Run: headless pygame with SDL's dummy video driver; simulated clock (each Clock.tick advances the game by its frame time, no real sleeping); random seed 0; keys injected as events and as key.get_pressed() state; mouse plan: one left click at the window centre at the start of phase 2, then a move to the lower-right quarter at the start of phase 3.
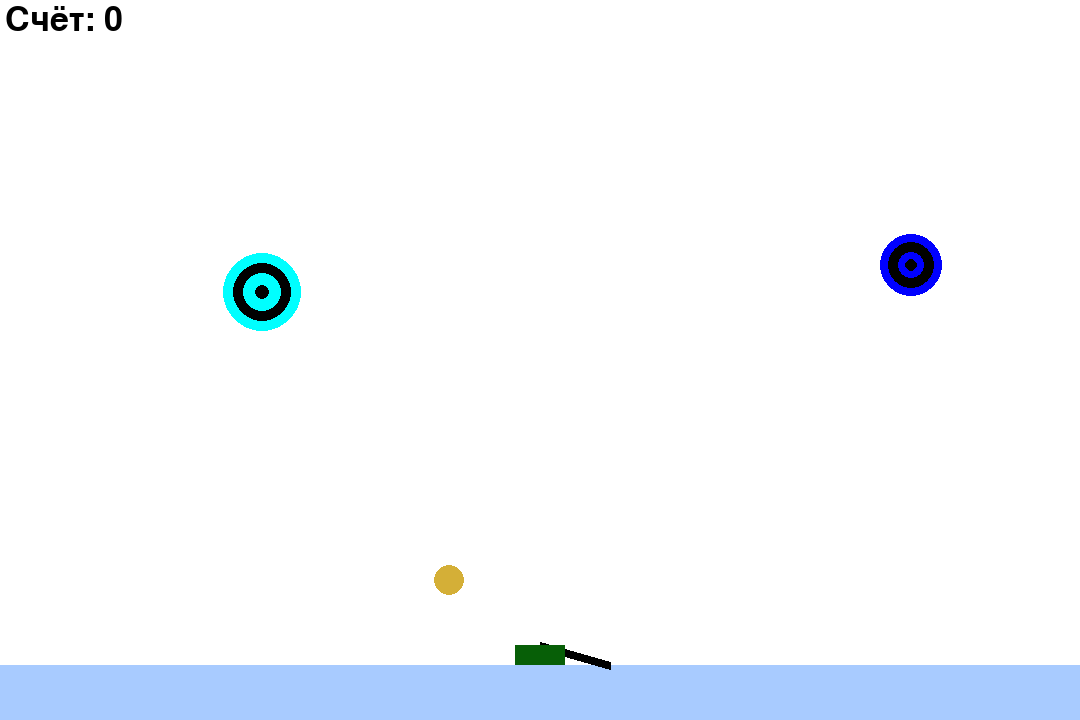
Frame 1 of 4 · flips 1–60 · no input
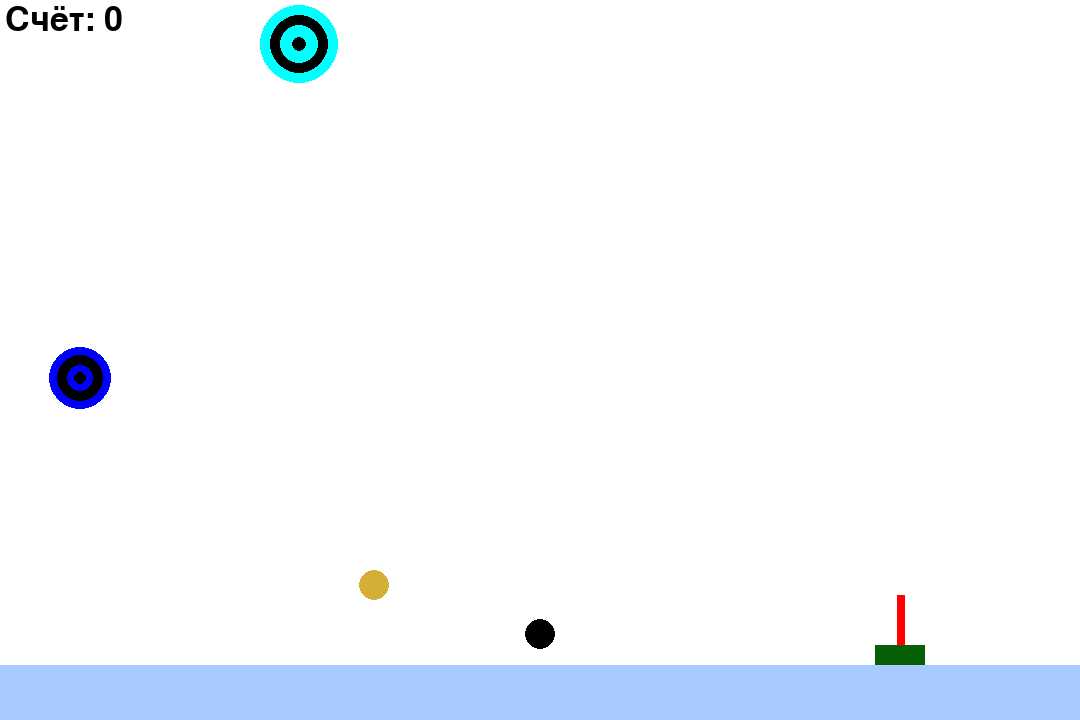
Frame 2 of 4 · flips 61–180 · clicked the window centre · tapped SPACE, RETURN · held RIGHT (→), D
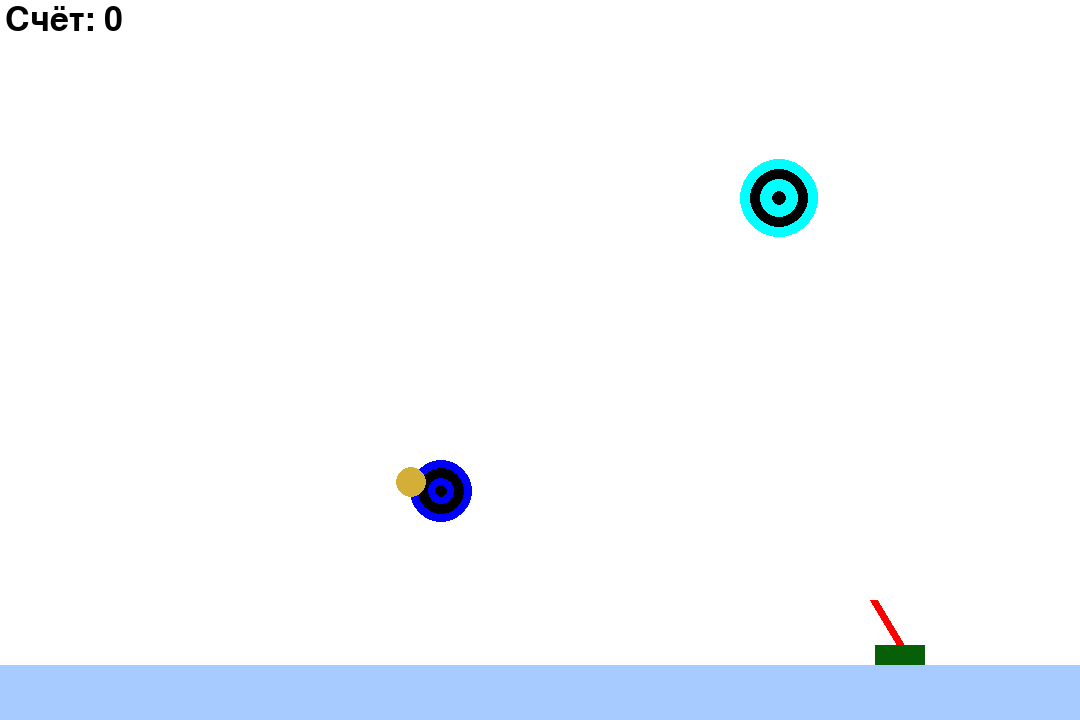
Frame 3 of 4 · flips 181–300 · moved the mouse to the lower-right quarter · held DOWN (↓), S
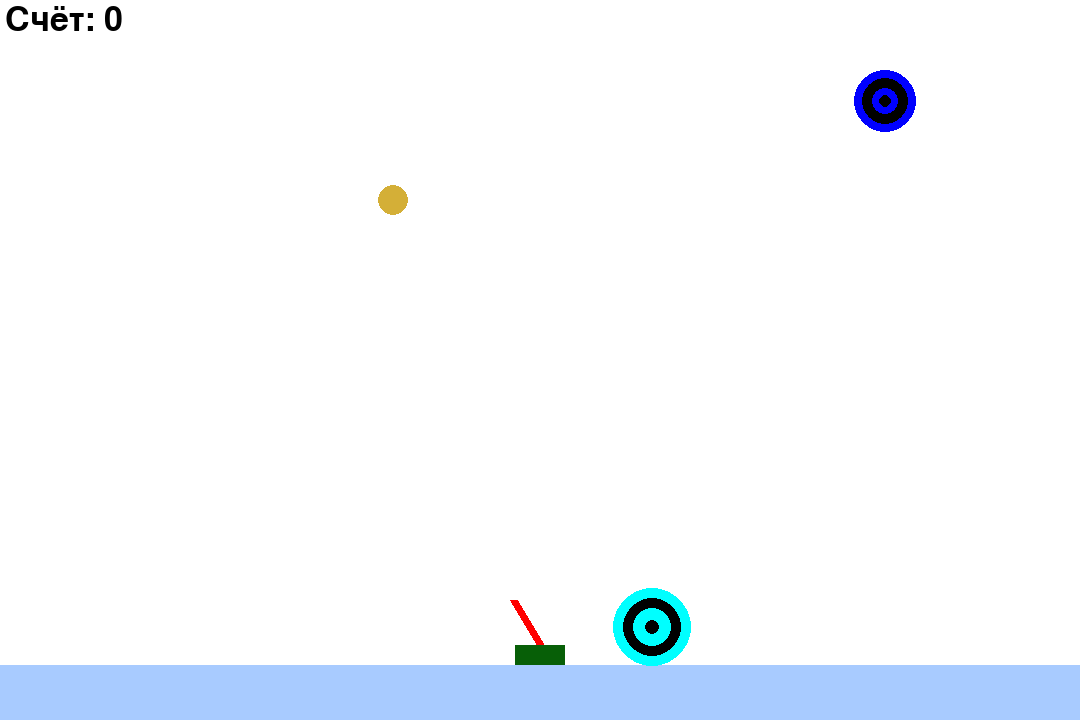
Frame 4 of 4 · flips 301–420 · held LEFT (←), A, UP (↑), W

The pygame program that drew these frames:

import math
from random import *

import pygame
from pygame.draw import *

import math

WHITE = (255, 255, 255)
RED = (255, 0, 0)
BLUE = (0, 0, 255)
LIGHTBLUE = (168, 203, 255)
YELLOW = (255, 255, 0)
GREEN = (0, 255, 0)
MAGENTA = (255, 0, 255)
CYAN = (0, 255, 255)
BLACK = (0, 0, 0)
DARKGREEN = (7, 95, 7)
GOLD = (212, 175, 55)

FPS = 30
width = 1080
height = 720
bottom_line = 55  # величина поля в нижней части экрана

target_colors = [RED, YELLOW, GREEN, BLUE, CYAN, MAGENTA]
target_quantity = 2
special_target_quantity = 1
target_min_radius = 30
target_max_radius = 50
min_deflection_angle = 0
max_deflection_angle = int(math.pi)
target_speed = 15
special_target_speed = 30

gun_len = 70
min_gun_power = 5
max_gun_power = 100
gun_movement_speed = 3

bullet_radius = 15

g = 1  # "типа" ускорение свободного падения


class Target:
    def __init__(
            self, surface, color=None,
            min_angle=min_deflection_angle, max_angle=max_deflection_angle,
                ):
        self.surface = surface
        self.color = color or choice(target_colors)
        width, height = self.surface.get_size()
        self.x = randint(target_max_radius + bottom_line, width - target_max_radius)
        self.y = randint(target_max_radius, height - target_max_radius)
        self.rad = randint(target_min_radius, target_max_radius)
        self.angle = randint(min_angle, max_angle)
        self.speed = target_speed

    def draw(self):
        '''
        Функция рисует мишени.
        :return:
        '''
        circle(self.surface, self.color, (self.x, self.y), self.rad)
        circle(self.surface, BLACK, (self.x, self.y), self.rad * 3 / 4, 10)
        circle(self.surface, BLACK, (self.x, self.y), self.rad / 5, 10)

    def move(self):
        '''
        Функция заставляет мишени двигаться по экрану и отражаться от стен.
        :return:
        '''
        width, height = self.surface.get_size()
        if self.x >= width - self.rad:
            self.angle = math.pi / 2 + random() * math.pi
        if self.y >= height - self.rad - bottom_line:
            self.angle = random() * math.pi
        if self.rad >= self.x:
            self.angle = random() * math.pi - math.pi / 2
        if self.rad >= self.y:
            self.angle = random() * math.pi + math.pi
        self.x += int(self.speed * math.cos(self.angle))
        self.y -= int(self.speed * math.sin(self.angle))


class Special_Target:
    def __init__(
            self, surface,
            min_angle=min_deflection_angle, max_angle=max_deflection_angle
                ):
        self.surface = surface
        self.color = GOLD
        width, height = self.surface.get_size()
        self.x = randint(target_max_radius + bottom_line, width - (target_max_radius // 2))
        self.y = randint(target_max_radius, height - target_max_radius)
        self.rad = randint(target_min_radius // 2, target_min_radius // 2)
        self.angle = randint(min_angle, max_angle)
        self.speed = special_target_speed

    def draw(self):
        '''
        Функция рисует особые мишени.
        :return:
        '''
        circle(self.surface, self.color, (self.x, self.y), self.rad)

    def move(self):
        '''
        Функция заставляет особые мишени двигаться по экрану и отражаться от стен.
        :return:
        '''
        width, height = self.surface.get_size()
        if self.x >= width - self.rad:
            self.angle = math.pi / 2 + random() * math.pi
        if self.y >= height - self.rad - bottom_line:
            self.angle = random() * math.pi + math.pi * 2
        if self.rad >= self.x:
            self.angle = random() * math.pi - math.pi / 2
        if self.rad >= self.y:
            self.angle = random() * math.pi + 3 * math.pi
        self.x += int(self.speed * math.cos(self.angle))
        self.y -= int(self.speed * math.sin(self.angle))


class Gun:
    def __init__(self, surface):
        self.surface = surface
        self.width = 50
        self.height = 20
        self.bottom_x = surface.get_width() // 2
        self.bottom_y = surface.get_height() - bottom_line
        self.len = gun_len
        self.angle = 0
        self.color_1 = BLACK
        self.color_2 = DARKGREEN
        self.power = min_gun_power

    def draw(self):
        '''
        Функция рисует танк.
        :return:
        '''
        x = int(self.bottom_x + self.len * math.cos(self.angle))
        y = int(self.bottom_y - self.len * math.sin(self.angle))
        line(self.surface, self.color_1, (self.bottom_x, self.bottom_y - self.height), (x, y), 8)
        rect(self.surface, self.color_2,
             (self.bottom_x - self.width / 2, self.bottom_y - self.height, self.width, self.height))

    def move(self):
        '''
            Функция передвигает танк.
            :return:
        '''

    def aim(self, x, y):
        '''
        Функция изменяет угол наклона дуола в зависимости от положения курсора на экране.
        :param x: координата x курсора.
        :param y: координата y курсора.
        :return:
            self.angle: мгновенное значение угла наклона.
        '''
        self.angle = math.atan2(self.bottom_y - y, x - self.bottom_x)
        return self.angle

    def power_up(self):
        '''
        Функция наращивает мощность пушки.
        :return:
        '''
        self.color_1 = RED
        if self.power < max_gun_power:

            self.power += 0.75



    def shoot(self):
        '''
        Функция обрабатывает момент "выстрела".
        :return:
            списком:
            x: координата x "дула" при выстреле.
            y: координата y "дула" при выстреле.
            power: мощность пушки при выстреле.
        '''
        x = self.bottom_x + self.len * math.cos(self.angle)
        y = self.bottom_y - self.len * math.sin(self.angle)
        power = self.power
        self.color = BLACK
        self.power = min_gun_power
        self.len = gun_len
        return x, y, power

    def move_right(self):
        self.bottom_x += gun_movement_speed
        if self.bottom_x + self.width / 2 >= width:
            self.bottom_x -= gun_movement_speed

    def move_left(self):
        self.bottom_x -= gun_movement_speed
        if self.bottom_x - self.width / 2 <= 0:
            self.bottom_x += gun_movement_speed


class Bullet:
    def __init__(self, surface, x, y, power, angle):
        self.x = x
        self.y = y
        self.vx = power * math.cos(angle)
        self.vy = power * math.sin(angle)
        self.surface = surface
        self.rad = bullet_radius
        self.color = BLACK
        self.wall_hits = 0

    def draw(self):
        '''
        Функция рисует снаряд.
        :return: шарик....
        '''
        circle(self.surface, self.color, (int(self.x), int(self.y)), self.rad)
        circle(self.surface, BLACK, (int(self.x), int(self.y)), self.rad, 1)

    def move(self):
        '''
        Функция перемещает снаряды пушки.
        :return: self.wall_hits: число ударов ядра о стены.
        '''
        width, height = self.surface.get_size()

        if not self.rad < self.x < width - self.rad or not self.rad < self.y < height - self.rad - bottom_line:
            self.wall_hits += 1

            if self.x >= width + self.rad:
                self.x = width - self.rad
                self.vx *= -0.75
                self.vy *= 0.9
            elif self.y >= height - self.rad - bottom_line:
                self.y = height - self.rad - bottom_line
                self.vy *= -0.75
                self.vx *= 0.9
            elif self.rad >= self.x:
                self.x = self.rad
                self.vx *= -0.75
                self.vy *= 0.9
            elif self.rad >= self.y:
                self.y = self.rad
                self.vy *= -0.75
                self.vx *= 0.9

        self.x += self.vx
        self.y -= self.vy
        self.vy -= g
        return self.wall_hits

    def hit_check(self, target):
        '''
        Функция проверяет, попал ли снаряд в мишень.
        :param target: мишень, попадание в которую проверяется.
        :return: True или False, то есть попал или нет.
        '''
        return ((target.x - self.x) ** 2 + (target.y - self.y) ** 2) <= (target.rad + self.rad) ** 2


class Score:
    def __init__(self, surface, x, y, pre_text):
        self.surface = surface
        self.my_font = pygame.font.Font(None, 50)
        self.x = x
        self.y = y
        self.pre_text = pre_text

    def write(self, num):
        '''
        Функция выводит надпись со счетом.
        :param num: выводимое число очков.
        :return:
        '''
        text = self.my_font.render(self.pre_text + str(num), 1, BLACK)
        self.surface.blit(text, (self.x, self.y))


pygame.init()
screen = pygame.display.set_mode((width, height))

Gun = Gun(screen)

shots = 0
points = 0
bullet_list = []

target_list = []
special_target_list = []
for i in range(target_quantity):
    target_list.append(Target(screen))
for i in range(special_target_quantity):
    special_target_list.append(Special_Target(screen))

t_points = Score(screen, 5, 3, "Счёт: ")

finished = False
clock = pygame.time.Clock()

while not finished:
    clock.tick(FPS)
    for event in pygame.event.get():
        if event.type == pygame.QUIT:
            finished = True
            break
        elif event.type == pygame.MOUSEMOTION:
            angle = Gun.aim(*pygame.mouse.get_pos())
        elif event.type == pygame.MOUSEBUTTONUP:
            x, y, power = Gun.shoot()
            bullet_list.append(Bullet(screen, x, y, power, Gun.angle))

    pressed_keys = pygame.key.get_pressed()
    if pressed_keys[pygame.K_a]:
        Gun.move_left()

    if pressed_keys[pygame.K_d]:
        Gun.move_right()

    if pygame.mouse.get_pressed()[0]:
        Gun.power_up()

    Gun.draw()

    for bullet in bullet_list:
        bullet.draw()
        wall_hits = bullet.move()
        for target in target_list:
            if bullet.hit_check(target):
                target_list.remove(target)
                target_list.append(Target(screen))
                points += 1

        for special_target in special_target_list:
            if bullet.hit_check(special_target):
                special_target_list.remove(special_target)
                special_target_list.append(Special_Target(screen))
                points += 3

        if wall_hits > 8:
            bullet_list.remove(bullet)

    for target in target_list:
        target.draw()
        target.move()

    for special_target in special_target_list:
        special_target.draw()
        special_target.move()

    t_points.write(points)

    pygame.display.update()
    screen.fill(WHITE)

    rect(screen, LIGHTBLUE, (0, height - bottom_line, width, bottom_line))

pygame.quit
